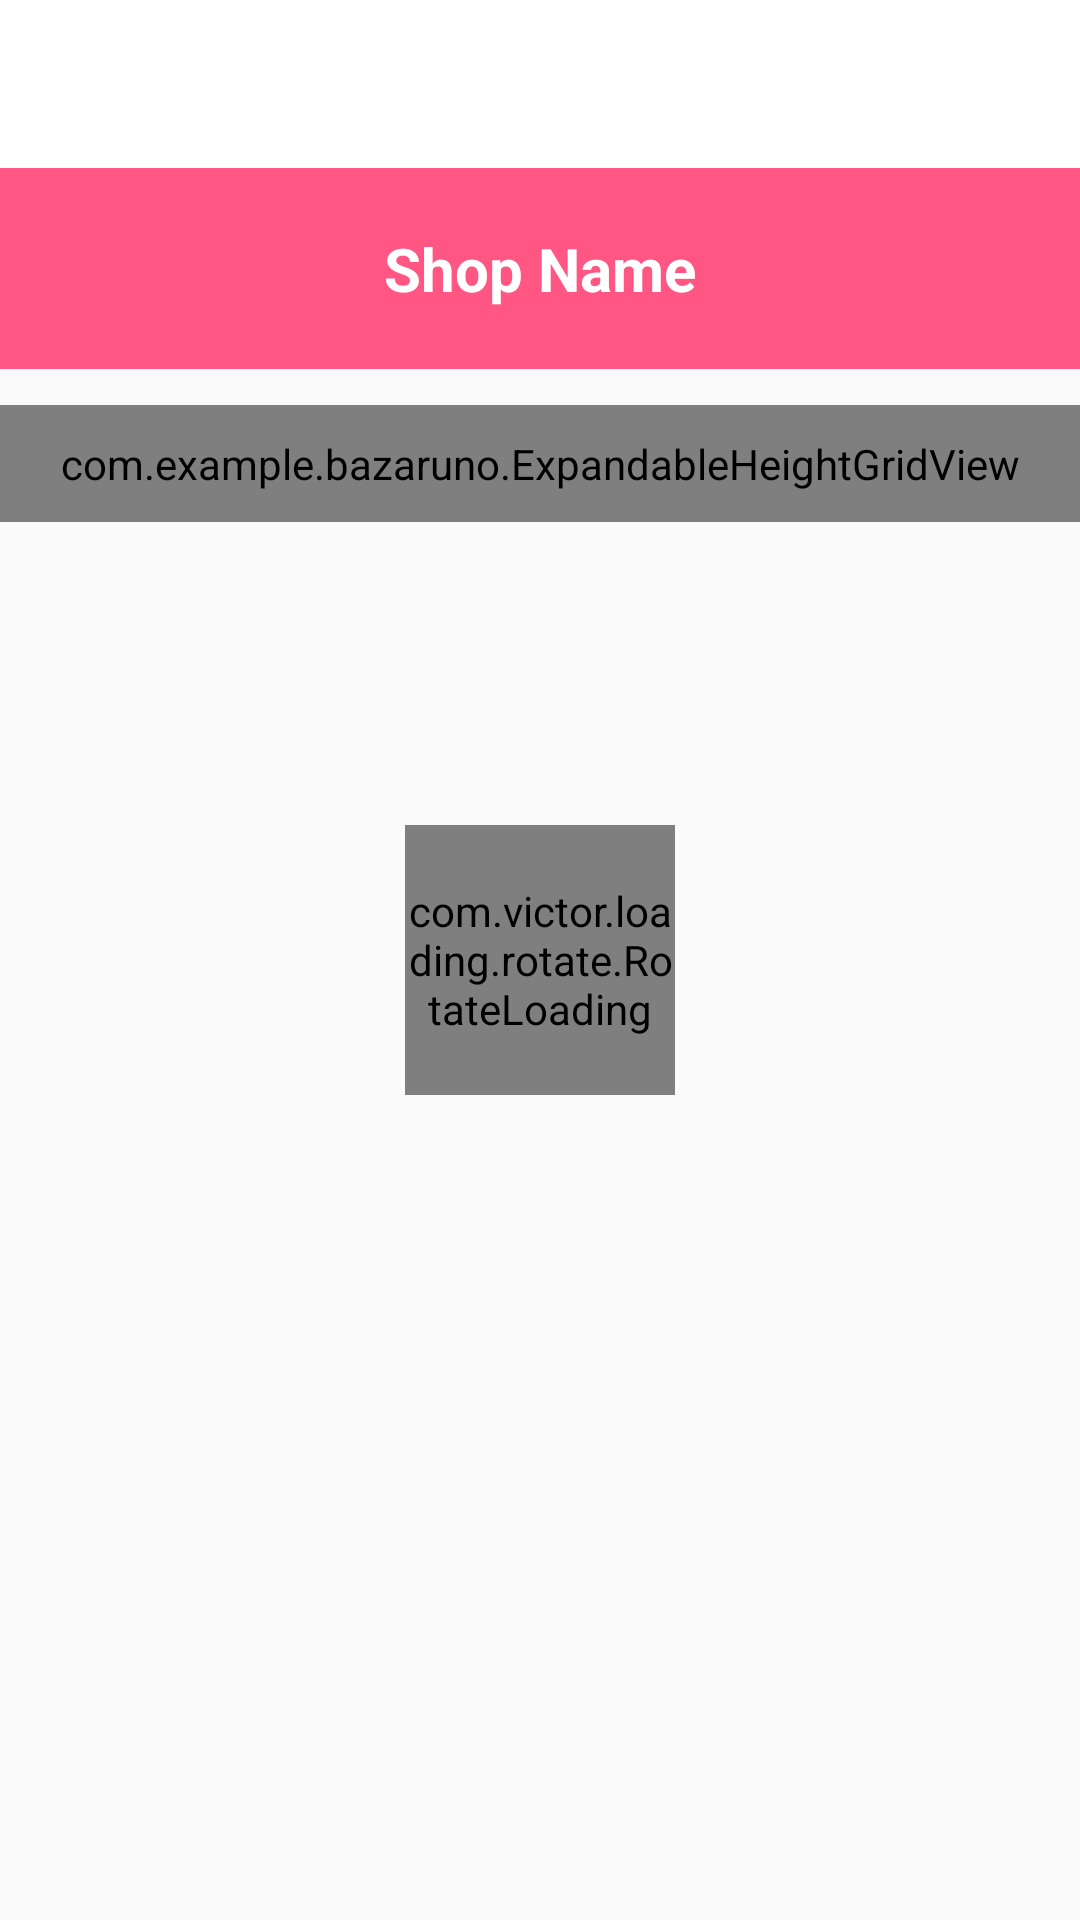

Here is an Android app screen rendered from its layout file. Give the layout XML and the strings, colors and styles it references.
<!-- AndroidManifest.xml: application theme AppTheme -->
<!-- res/layout/activity_shop_profile.xml -->
<?xml version="1.0" encoding="utf-8"?>
<RelativeLayout xmlns:android="http://schemas.android.com/apk/res/android"
    xmlns:app="http://schemas.android.com/apk/res-auto"
    xmlns:tools="http://schemas.android.com/tools"
    android:layout_width="match_parent"
    android:layout_height="match_parent"
    tools:context=".Shop_profile">
    <com.google.android.material.appbar.AppBarLayout
        android:layout_width="match_parent"
        android:layout_height="wrap_content"
        android:id="@+id/applayout"
        android:theme="@style/AppTheme.AppBarOverlay">


        <androidx.appcompat.widget.Toolbar
            android:id="@+id/toolbar"
            android:layout_width="match_parent"
            android:fitsSystemWindows="true"
            android:layout_height="?attr/actionBarSize"
            android:background="?attr/colorPrimary"
            app:theme="@style/ToolbarTheme"
            app:titleTextColor="#000">
        </androidx.appcompat.widget.Toolbar>

    </com.google.android.material.appbar.AppBarLayout>

    <TextView
        android:id="@+id/shopName"
        android:textSize="20dp"
        android:gravity="center"
        android:textStyle="bold"
        android:textColor="#ffffff"
        android:padding="20dp"
        android:background="@color/main_color_icon"
        android:text="Shop Name"
        android:layout_below="@id/applayout"
        android:layout_width="match_parent"
        android:layout_height="wrap_content"></TextView>
    <ScrollView
        android:layout_below="@id/shopName"
        android:layout_width="match_parent"
        android:layout_height="match_parent"

        >
        <com.example.bazaruno.ExpandableHeightGridView

            android:id="@+id/girdview"
            android:layout_width="match_parent"
            android:layout_height="match_parent"
            android:layout_marginTop="12dp"
            android:padding="10dp"
            android:layout_marginBottom="100dp"
            android:layout_below="@+id/applayout"
            android:gravity="center"
            android:foregroundGravity="center"
            android:horizontalSpacing="10dp"
            android:isScrollContainer="false"
            android:numColumns="auto_fit"
            android:stretchMode="columnWidth"
            android:verticalSpacing="10dp"
            android:layout_centerHorizontal="true">
        </com.example.bazaruno.ExpandableHeightGridView>
    </ScrollView>

    <ImageView
        android:id="@+id/not_found"
        android:visibility="gone"
        android:layout_margin="40dp"
        android:layout_centerInParent="true"
        android:src="@drawable/error"
        android:layout_width="wrap_content"
        android:layout_height="wrap_content"></ImageView>
    <com.victor.loading.rotate.RotateLoading

        android:id="@+id/newton_cradle_loading"
        android:layout_width="90dp"
        android:layout_height="90dp"
        android:layout_centerInParent="true"
        android:layout_marginBottom="236dp"
        app:loading_color="@color/main_color_icon"
        app:loading_speed="10" />
</RelativeLayout>
<!-- resources referenced by this layout -->
<resources>
  <color name="main_color_icon">#ff5684</color>
  <style name="AppTheme.AppBarOverlay" parent="ThemeOverlay.AppCompat.Dark.ActionBar" />
  <style name="ToolbarTheme" parent="@style/ThemeOverlay.AppCompat.ActionBar">
          
          <item name="colorControlNormal">@color/main_color_icon</item>
      </style>
  <style name="AppTheme" parent="Theme.AppCompat.Light.DarkActionBar">
          
          <item name="colorPrimary">@color/colorPrimary</item>
          <item name="colorPrimaryDark">@color/colorPrimaryDark</item>
          <item name="colorAccent">@color/colorAccent</item>
      </style>
  <color name="colorPrimary">#ffffff</color>
  <color name="colorPrimaryDark">#444645</color>
  <color name="colorAccent">#D81B60</color>
</resources>
